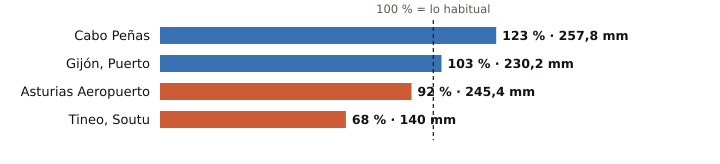

Values plotted in this chart, from the file beside it:
estacion, provincia, indicativo, mm_otono, referencia_mm, pct, periodo_referencia, hasta, hora
Cabo Peñas, Asturias, 1210X, 257.8, 209.5, 123, 1997-2025, 2026-11-15, 23
Gijón, Puerto, Asturias, 1208H, 230.2, 224.0, 103, 1991-2020, 2026-11-15, 23
Asturias Aeropuerto, Asturias, 1212E, 245.4, 265.6, 92, 1991-2020, 2026-11-15, 23
Tineo, Soutu, Asturias, 1272B, 140.0, 205.3, 68, 2009-2025, 2026-11-15, 23
